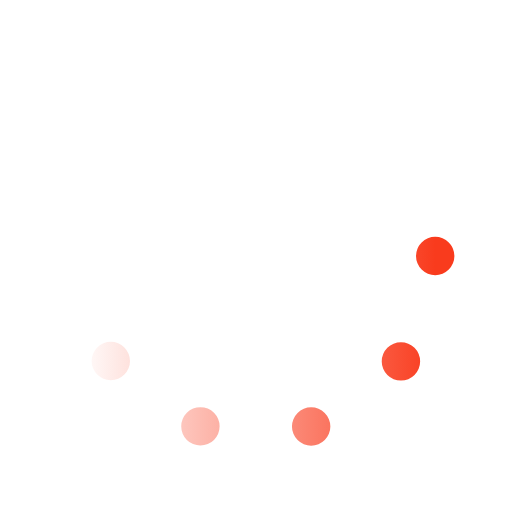
t = 0.00 s
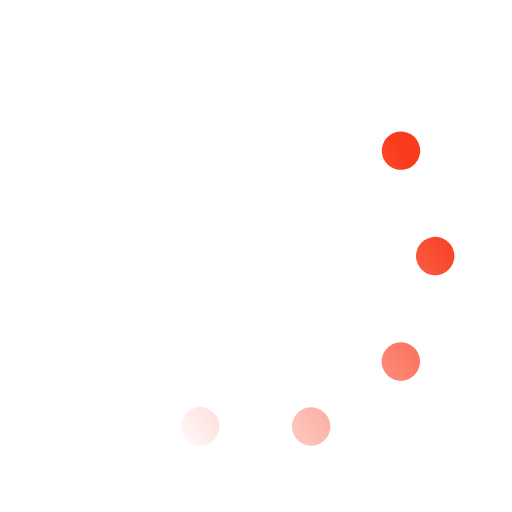
t = 0.33 s
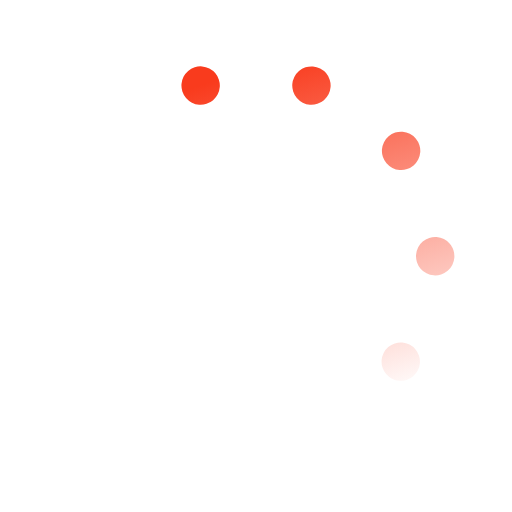
t = 0.67 s
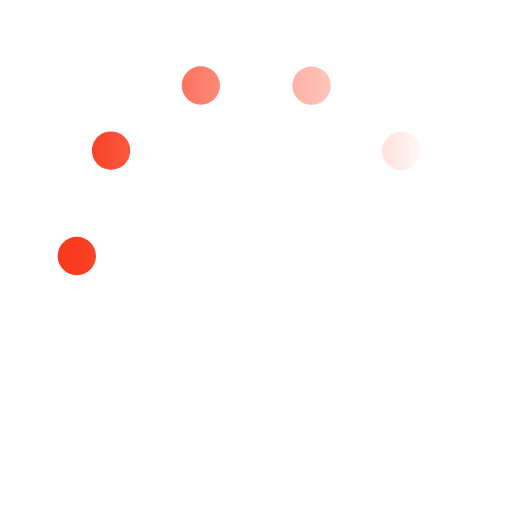
t = 1.00 s
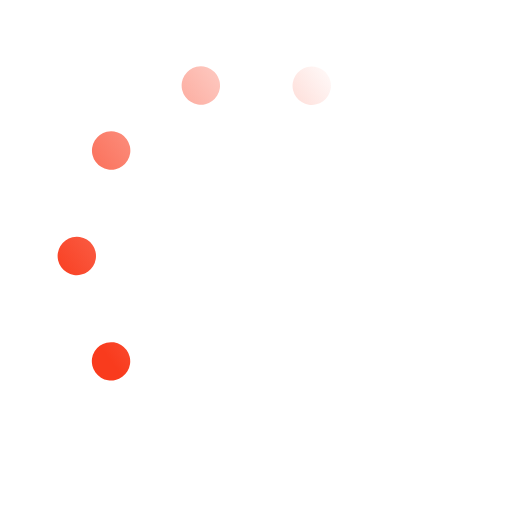
t = 1.33 s
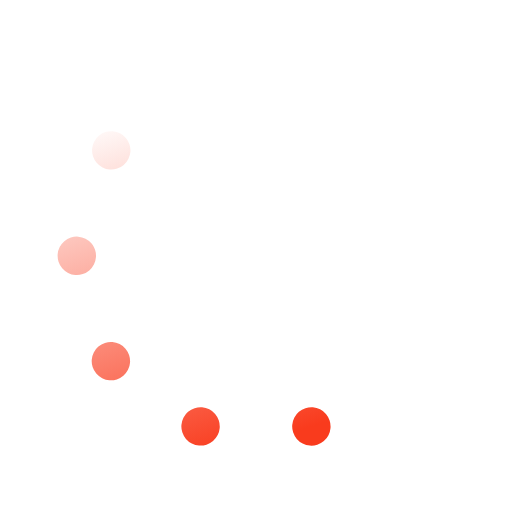
t = 1.67 s

The animated SVG that drew these frames (rendered in a browser with its animation timeline set to each time). Animation: 1 SMIL element (animateTransform=1); one cycle of 2.00 s, repeats indefinitely.

﻿<svg xmlns='http://www.w3.org/2000/svg' viewBox='0 0 200 200'><linearGradient id='a2'><stop offset='0' stop-color='#F93B1D' stop-opacity='0'></stop><stop offset='1' stop-color='#F93B1D'></stop></linearGradient><circle fill='none' stroke='url(#a2)' stroke-width='15' stroke-linecap='round' stroke-dasharray='0 44 0 44 0 44 0 44 0 360' cx='100' cy='100' r='70' transform-origin='center'><animateTransform type='rotate' attributeName='transform' calcMode='discrete' dur='2' values='360;324;288;252;216;180;144;108;72;36' repeatCount='indefinite'></animateTransform></circle></svg>